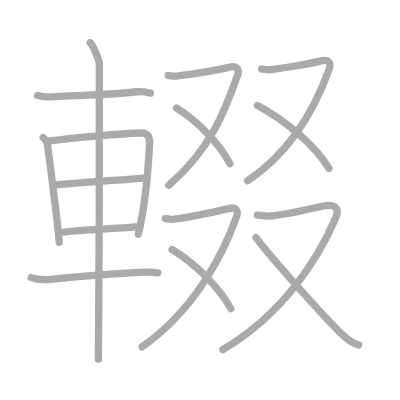
t = 0.00 s
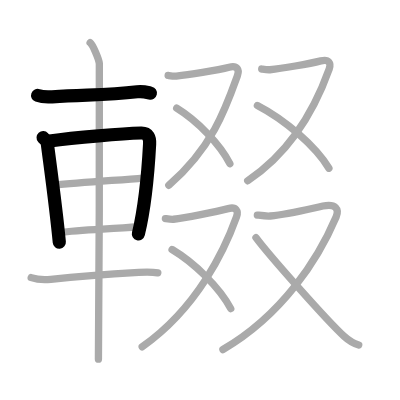
t = 3.00 s
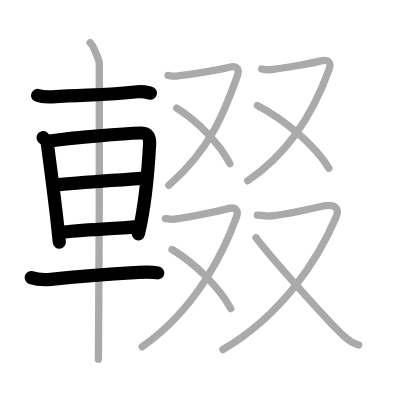
t = 6.00 s
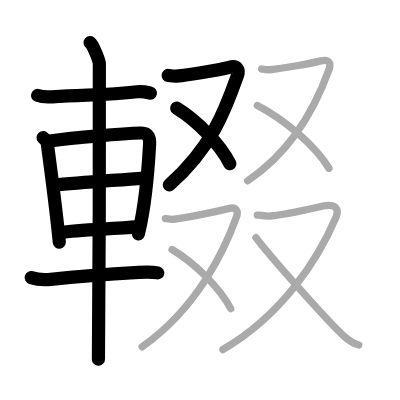
t = 9.00 s
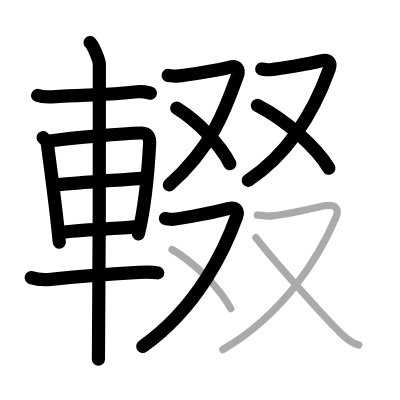
t = 12.00 s
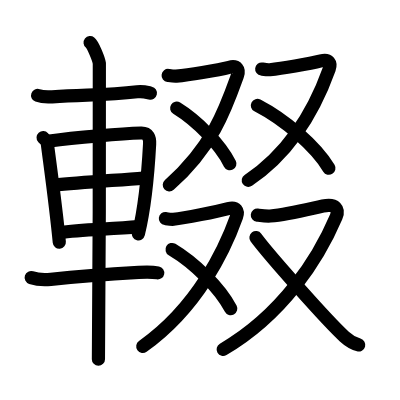
t = 15.00 s

The animated SVG that drew these frames (rendered in a browser with its animation timeline set to each time). Animation: 15 SMIL elements (animate=15); one cycle of 15.00 s.

<?xml version="1.0" standalone="no"?>
<!DOCTYPE svg PUBLIC "-//W3C//DTD SVG 1.1//EN"   "http://www.w3.org/Graphics/SVG/1.1/DTD/svg11.dtd">
<svg width="400px" height="400px"  version="1.1" xmlns="http://www.w3.org/2000/svg">
  <defs>
    <marker id="Triangle" viewBox="0 0 10 10" refX="0" refY="5" markerUnits="strokeWidth" markerWidth="3" style="stroke-opacity:0%;fill:#aaaaaa;" markerHeight="2" orient="auto">
      <path d="M 0 0 L 10 5 L 0 10 z" />
    </marker>
    
    <marker id="Arrow" viewBox="0 0 10 10" refX="5" refY="5" markerUnits="strokeWidth" markerWidth="1.8" style="stroke-opacity:0%;fill:#770000;" markerHeight="2" orient="auto">
      <path d="M 0 4 L 6 4 L 4 1 L 10 5 L 4 9 L 6 6 L 0 6 z" />
        <circle cx="5" cy="5" r="5" />
      </marker>
    
    <marker id="TriangleRed" viewBox="0 0 10 10" refX="0" refY="5" markerUnits="strokeWidth" markerWidth="3" style="stroke-opacity:0%;fill:#CC0000;" markerHeight="2" orient="auto">
      <path d="M 0 0 L 10 5 L 0 10 z" />
    </marker>
    
    <marker id="ArrowRed" viewBox="0 0 10 10" refX="5" refY="5" markerUnits="strokeWidth" markerWidth="1.8" style="stroke-opacity:0%;fill:#CC0000;" markerHeight="2" orient="auto">
      <path d="M 0 4 L 6 4 L 4 1 L 10 5 L 4 9 L 6 6 L 0 6 z" />
        <circle cx="5" cy="5" r="5" />
      </marker>
    
  </defs>
  
  <path style="fill:#ffffff; fill-opacity:100%; fill-rule:evenodd; stroke-width:0;" d="M 0 0 L 400px 0 L 400px 400px L 0 400px L 0 0" />

  <g transform="scale(3.6697247706422 3.6697247706422)">
<path style="fill:none; fill-opacity:0%; fill-rule:evenodd; stroke:#aaaaaa; stroke-opacity:100%; stroke-width: 1.5pt; stroke-linejoin:round; stroke-linecap:round;" d="M10.25 26c1.03 0.38 2.93 0.45 3.96 0.38C23.75 25.75 28.75 26 37.39 25c1.71-0.2 2.75 0.18 3.61 0.37"></path>
<path style="fill:none; fill-opacity:0%; fill-rule:evenodd; stroke:#aaaaaa; stroke-opacity:100%; stroke-width: 1.5pt; stroke-linejoin:round; stroke-linecap:round;" d="M11.75 37.51c0.47 0.52 1.06 0.92 1.15 1.62c0.63 5.02 2.37 17.38 3.26 26.88"></path>
<path style="fill:none; fill-opacity:0%; fill-rule:evenodd; stroke:#aaaaaa; stroke-opacity:100%; stroke-width: 1.5pt; stroke-linejoin:round; stroke-linecap:round;" d="M13.54 38.41c7.09-1.01 20.06-2.01 24.9-2.17c2-0.06 2.41 1.37 2.33 2.95c-0.29 5.4-0.98 15.97-3.08 24.62"></path>
<path style="fill:none; fill-opacity:0%; fill-rule:evenodd; stroke:#aaaaaa; stroke-opacity:100%; stroke-width: 1.5pt; stroke-linejoin:round; stroke-linecap:round;" d="M14.69 50.43c7.27-0.72 17.26-1.33 24.41-1.91"></path>
<path style="fill:none; fill-opacity:0%; fill-rule:evenodd; stroke:#aaaaaa; stroke-opacity:100%; stroke-width: 1.5pt; stroke-linejoin:round; stroke-linecap:round;" d="M16.19 63.44c6.21-1.04 13.83-0.87 21.49-1.67"></path>
<path style="fill:none; fill-opacity:0%; fill-rule:evenodd; stroke:#aaaaaa; stroke-opacity:100%; stroke-width: 1.5pt; stroke-linejoin:round; stroke-linecap:round;" d="M8.5 75.65c1.39 0.46 3.94 0.6 5.34 0.46c10.04-1.07 16.54-1.46 23.96-1.9c2.31-0.14 4.04-0.08 5.2 0.15"></path>
<path style="fill:none; fill-opacity:0%; fill-rule:evenodd; stroke:#aaaaaa; stroke-opacity:100%; stroke-width: 1.5pt; stroke-linejoin:round; stroke-linecap:round;" d="M24.56 11.63c0.76 0.6 2.36 4.47 2.51 5.66c0.15 1.19-0.1 73.13-0.25 80.59"></path>
<path style="fill:none; fill-opacity:0%; fill-rule:evenodd; stroke:#aaaaaa; stroke-opacity:100%; stroke-width: 1.5pt; stroke-linejoin:round; stroke-linecap:round;" d="M45.82 20.56c0.24 0.03 1.54 0.26 2.22 0.19c3.07-0.33 11.18-1.57 14.4-2.41c2.21-0.58 2.83 0.66 2.27 2.24C61.62 29.2 58 40 46 50.5"></path>
<path style="fill:none; fill-opacity:0%; fill-rule:evenodd; stroke:#aaaaaa; stroke-opacity:100%; stroke-width: 1.5pt; stroke-linejoin:round; stroke-linecap:round;" d="M48.15 29.49c5.57 3.43 11.75 9.74 14.49 15.11"></path>
<path style="fill:none; fill-opacity:0%; fill-rule:evenodd; stroke:#aaaaaa; stroke-opacity:100%; stroke-width: 1.5pt; stroke-linejoin:round; stroke-linecap:round;" d="M71.32 18.81c0.24 0.03 1.54 0.26 2.22 0.19c3.07-0.33 10.68-1.57 13.9-2.41c2.21-0.58 2.83 0.66 2.27 2.24c-3.09 8.63-9.46 21.93-22.21 30.43"></path>
<path style="fill:none; fill-opacity:0%; fill-rule:evenodd; stroke:#aaaaaa; stroke-opacity:100%; stroke-width: 1.5pt; stroke-linejoin:round; stroke-linecap:round;" d="M70.14 28.74c7.49 3.88 15.8 11.03 19.49 17.11"></path>
<path style="fill:none; fill-opacity:0%; fill-rule:evenodd; stroke:#aaaaaa; stroke-opacity:100%; stroke-width: 1.5pt; stroke-linejoin:round; stroke-linecap:round;" d="M45.07 59.56c0.24 0.03 1.54 0.26 2.22 0.19c3.07-0.33 11.68-2.07 14.9-2.91c2.21-0.58 2.83 0.66 2.27 2.24C61.37 67.7 54 83.75 38.75 94.5"></path>
<path style="fill:none; fill-opacity:0%; fill-rule:evenodd; stroke:#aaaaaa; stroke-opacity:100%; stroke-width: 1.5pt; stroke-linejoin:round; stroke-linecap:round;" d="M46.89 67.99c6.14 3.66 12.96 10.39 15.99 16.11"></path>
<path style="fill:none; fill-opacity:0%; fill-rule:evenodd; stroke:#aaaaaa; stroke-opacity:100%; stroke-width: 1.5pt; stroke-linejoin:round; stroke-linecap:round;" d="M70.13 58.61c0.38 0.04 2.43 0.35 3.52 0.25c4.86-0.45 9.24-1.59 14.34-2.72c3.5-0.77 4.49 0.88 3.6 2.99C86.69 70.64 77 85.75 60.75 95.25"></path>
<path style="fill:none; fill-opacity:0%; fill-rule:evenodd; stroke:#aaaaaa; stroke-opacity:100%; stroke-width: 1.5pt; stroke-linejoin:round; stroke-linecap:round;" d="M69.75 64.75c3.5 4.72 19.37 22.65 24.08 26.96c1.41 1.29 2.55 1.91 3.92 2.29"></path>

<path style="fill:none; fill-opacity:0%; fill-rule:evenodd; stroke:#000000; stroke-opacity:100%; stroke-width: 2.7pt; stroke-linejoin:round; stroke-linecap:round;" d="M10.25 26c1.03 0.38 2.93 0.45 3.96 0.38C23.75 25.75 28.75 26 37.39 25c1.71-0.2 2.75 0.18 3.61 0.37" pathLength="100" stroke-dashoffset="100" stroke-dasharray="100 105"><animate id="dashAnim1" attributeName="stroke-dashoffset" from="100" to="0" dur="1s" calcMode="linear" fill="freeze"/></path>
<path style="fill:none; fill-opacity:0%; fill-rule:evenodd; stroke:#000000; stroke-opacity:100%; stroke-width: 2.7pt; stroke-linejoin:round; stroke-linecap:round;" d="M11.75 37.51c0.47 0.52 1.06 0.92 1.15 1.62c0.63 5.02 2.37 17.38 3.26 26.88" pathLength="100" stroke-dashoffset="100" stroke-dasharray="100 105"><animate id="dashAnim2" attributeName="stroke-dashoffset" from="100" to="0" dur="1s" calcMode="linear" begin="dashAnim1.end" fill="freeze"/></path>
<path style="fill:none; fill-opacity:0%; fill-rule:evenodd; stroke:#000000; stroke-opacity:100%; stroke-width: 2.7pt; stroke-linejoin:round; stroke-linecap:round;" d="M13.54 38.41c7.09-1.01 20.06-2.01 24.9-2.17c2-0.06 2.41 1.37 2.33 2.95c-0.29 5.4-0.98 15.97-3.08 24.62" pathLength="100" stroke-dashoffset="100" stroke-dasharray="100 105"><animate id="dashAnim3" attributeName="stroke-dashoffset" from="100" to="0" dur="1s" calcMode="linear" begin="dashAnim2.end" fill="freeze"/></path>
<path style="fill:none; fill-opacity:0%; fill-rule:evenodd; stroke:#000000; stroke-opacity:100%; stroke-width: 2.7pt; stroke-linejoin:round; stroke-linecap:round;" d="M14.69 50.43c7.27-0.72 17.26-1.33 24.41-1.91" pathLength="100" stroke-dashoffset="100" stroke-dasharray="100 105"><animate id="dashAnim4" attributeName="stroke-dashoffset" from="100" to="0" dur="1s" calcMode="linear" begin="dashAnim3.end" fill="freeze"/></path>
<path style="fill:none; fill-opacity:0%; fill-rule:evenodd; stroke:#000000; stroke-opacity:100%; stroke-width: 2.7pt; stroke-linejoin:round; stroke-linecap:round;" d="M16.19 63.44c6.21-1.04 13.83-0.87 21.49-1.67" pathLength="100" stroke-dashoffset="100" stroke-dasharray="100 105"><animate id="dashAnim5" attributeName="stroke-dashoffset" from="100" to="0" dur="1s" calcMode="linear" begin="dashAnim4.end" fill="freeze"/></path>
<path style="fill:none; fill-opacity:0%; fill-rule:evenodd; stroke:#000000; stroke-opacity:100%; stroke-width: 2.7pt; stroke-linejoin:round; stroke-linecap:round;" d="M8.5 75.65c1.39 0.46 3.94 0.6 5.34 0.46c10.04-1.07 16.54-1.46 23.96-1.9c2.31-0.14 4.04-0.08 5.2 0.15" pathLength="100" stroke-dashoffset="100" stroke-dasharray="100 105"><animate id="dashAnim6" attributeName="stroke-dashoffset" from="100" to="0" dur="1s" calcMode="linear" begin="dashAnim5.end" fill="freeze"/></path>
<path style="fill:none; fill-opacity:0%; fill-rule:evenodd; stroke:#000000; stroke-opacity:100%; stroke-width: 2.7pt; stroke-linejoin:round; stroke-linecap:round;" d="M24.56 11.63c0.76 0.6 2.36 4.47 2.51 5.66c0.15 1.19-0.1 73.13-0.25 80.59" pathLength="100" stroke-dashoffset="100" stroke-dasharray="100 105"><animate id="dashAnim7" attributeName="stroke-dashoffset" from="100" to="0" dur="1s" calcMode="linear" begin="dashAnim6.end" fill="freeze"/></path>
<path style="fill:none; fill-opacity:0%; fill-rule:evenodd; stroke:#000000; stroke-opacity:100%; stroke-width: 2.7pt; stroke-linejoin:round; stroke-linecap:round;" d="M45.82 20.56c0.24 0.03 1.54 0.26 2.22 0.19c3.07-0.33 11.18-1.57 14.4-2.41c2.21-0.58 2.83 0.66 2.27 2.24C61.62 29.2 58 40 46 50.5" pathLength="100" stroke-dashoffset="100" stroke-dasharray="100 105"><animate id="dashAnim8" attributeName="stroke-dashoffset" from="100" to="0" dur="1s" calcMode="linear" begin="dashAnim7.end" fill="freeze"/></path>
<path style="fill:none; fill-opacity:0%; fill-rule:evenodd; stroke:#000000; stroke-opacity:100%; stroke-width: 2.7pt; stroke-linejoin:round; stroke-linecap:round;" d="M48.15 29.49c5.57 3.43 11.75 9.74 14.49 15.11" pathLength="100" stroke-dashoffset="100" stroke-dasharray="100 105"><animate id="dashAnim9" attributeName="stroke-dashoffset" from="100" to="0" dur="1s" calcMode="linear" begin="dashAnim8.end" fill="freeze"/></path>
<path style="fill:none; fill-opacity:0%; fill-rule:evenodd; stroke:#000000; stroke-opacity:100%; stroke-width: 2.7pt; stroke-linejoin:round; stroke-linecap:round;" d="M71.32 18.81c0.24 0.03 1.54 0.26 2.22 0.19c3.07-0.33 10.68-1.57 13.9-2.41c2.21-0.58 2.83 0.66 2.27 2.24c-3.09 8.63-9.46 21.93-22.21 30.43" pathLength="100" stroke-dashoffset="100" stroke-dasharray="100 105"><animate id="dashAnim10" attributeName="stroke-dashoffset" from="100" to="0" dur="1s" calcMode="linear" begin="dashAnim9.end" fill="freeze"/></path>
<path style="fill:none; fill-opacity:0%; fill-rule:evenodd; stroke:#000000; stroke-opacity:100%; stroke-width: 2.7pt; stroke-linejoin:round; stroke-linecap:round;" d="M70.14 28.74c7.49 3.88 15.8 11.03 19.49 17.11" pathLength="100" stroke-dashoffset="100" stroke-dasharray="100 105"><animate id="dashAnim11" attributeName="stroke-dashoffset" from="100" to="0" dur="1s" calcMode="linear" begin="dashAnim10.end" fill="freeze"/></path>
<path style="fill:none; fill-opacity:0%; fill-rule:evenodd; stroke:#000000; stroke-opacity:100%; stroke-width: 2.7pt; stroke-linejoin:round; stroke-linecap:round;" d="M45.07 59.56c0.24 0.03 1.54 0.26 2.22 0.19c3.07-0.33 11.68-2.07 14.9-2.91c2.21-0.58 2.83 0.66 2.27 2.24C61.37 67.7 54 83.75 38.75 94.5" pathLength="100" stroke-dashoffset="100" stroke-dasharray="100 105"><animate id="dashAnim12" attributeName="stroke-dashoffset" from="100" to="0" dur="1s" calcMode="linear" begin="dashAnim11.end" fill="freeze"/></path>
<path style="fill:none; fill-opacity:0%; fill-rule:evenodd; stroke:#000000; stroke-opacity:100%; stroke-width: 2.7pt; stroke-linejoin:round; stroke-linecap:round;" d="M46.89 67.99c6.14 3.66 12.96 10.39 15.99 16.11" pathLength="100" stroke-dashoffset="100" stroke-dasharray="100 105"><animate id="dashAnim13" attributeName="stroke-dashoffset" from="100" to="0" dur="1s" calcMode="linear" begin="dashAnim12.end" fill="freeze"/></path>
<path style="fill:none; fill-opacity:0%; fill-rule:evenodd; stroke:#000000; stroke-opacity:100%; stroke-width: 2.7pt; stroke-linejoin:round; stroke-linecap:round;" d="M70.13 58.61c0.38 0.04 2.43 0.35 3.52 0.25c4.86-0.45 9.24-1.59 14.34-2.72c3.5-0.77 4.49 0.88 3.6 2.99C86.69 70.64 77 85.75 60.75 95.25" pathLength="100" stroke-dashoffset="100" stroke-dasharray="100 105"><animate id="dashAnim14" attributeName="stroke-dashoffset" from="100" to="0" dur="1s" calcMode="linear" begin="dashAnim13.end" fill="freeze"/></path>
<path style="fill:none; fill-opacity:0%; fill-rule:evenodd; stroke:#000000; stroke-opacity:100%; stroke-width: 2.7pt; stroke-linejoin:round; stroke-linecap:round;" d="M69.75 64.75c3.5 4.72 19.37 22.65 24.08 26.96c1.41 1.29 2.55 1.91 3.92 2.29" pathLength="100" stroke-dashoffset="100" stroke-dasharray="100 105"><animate id="dashAnim15" attributeName="stroke-dashoffset" from="100" to="0" dur="1s" calcMode="linear" begin="dashAnim14.end" fill="freeze"/></path>

</g>

</svg>  
          
